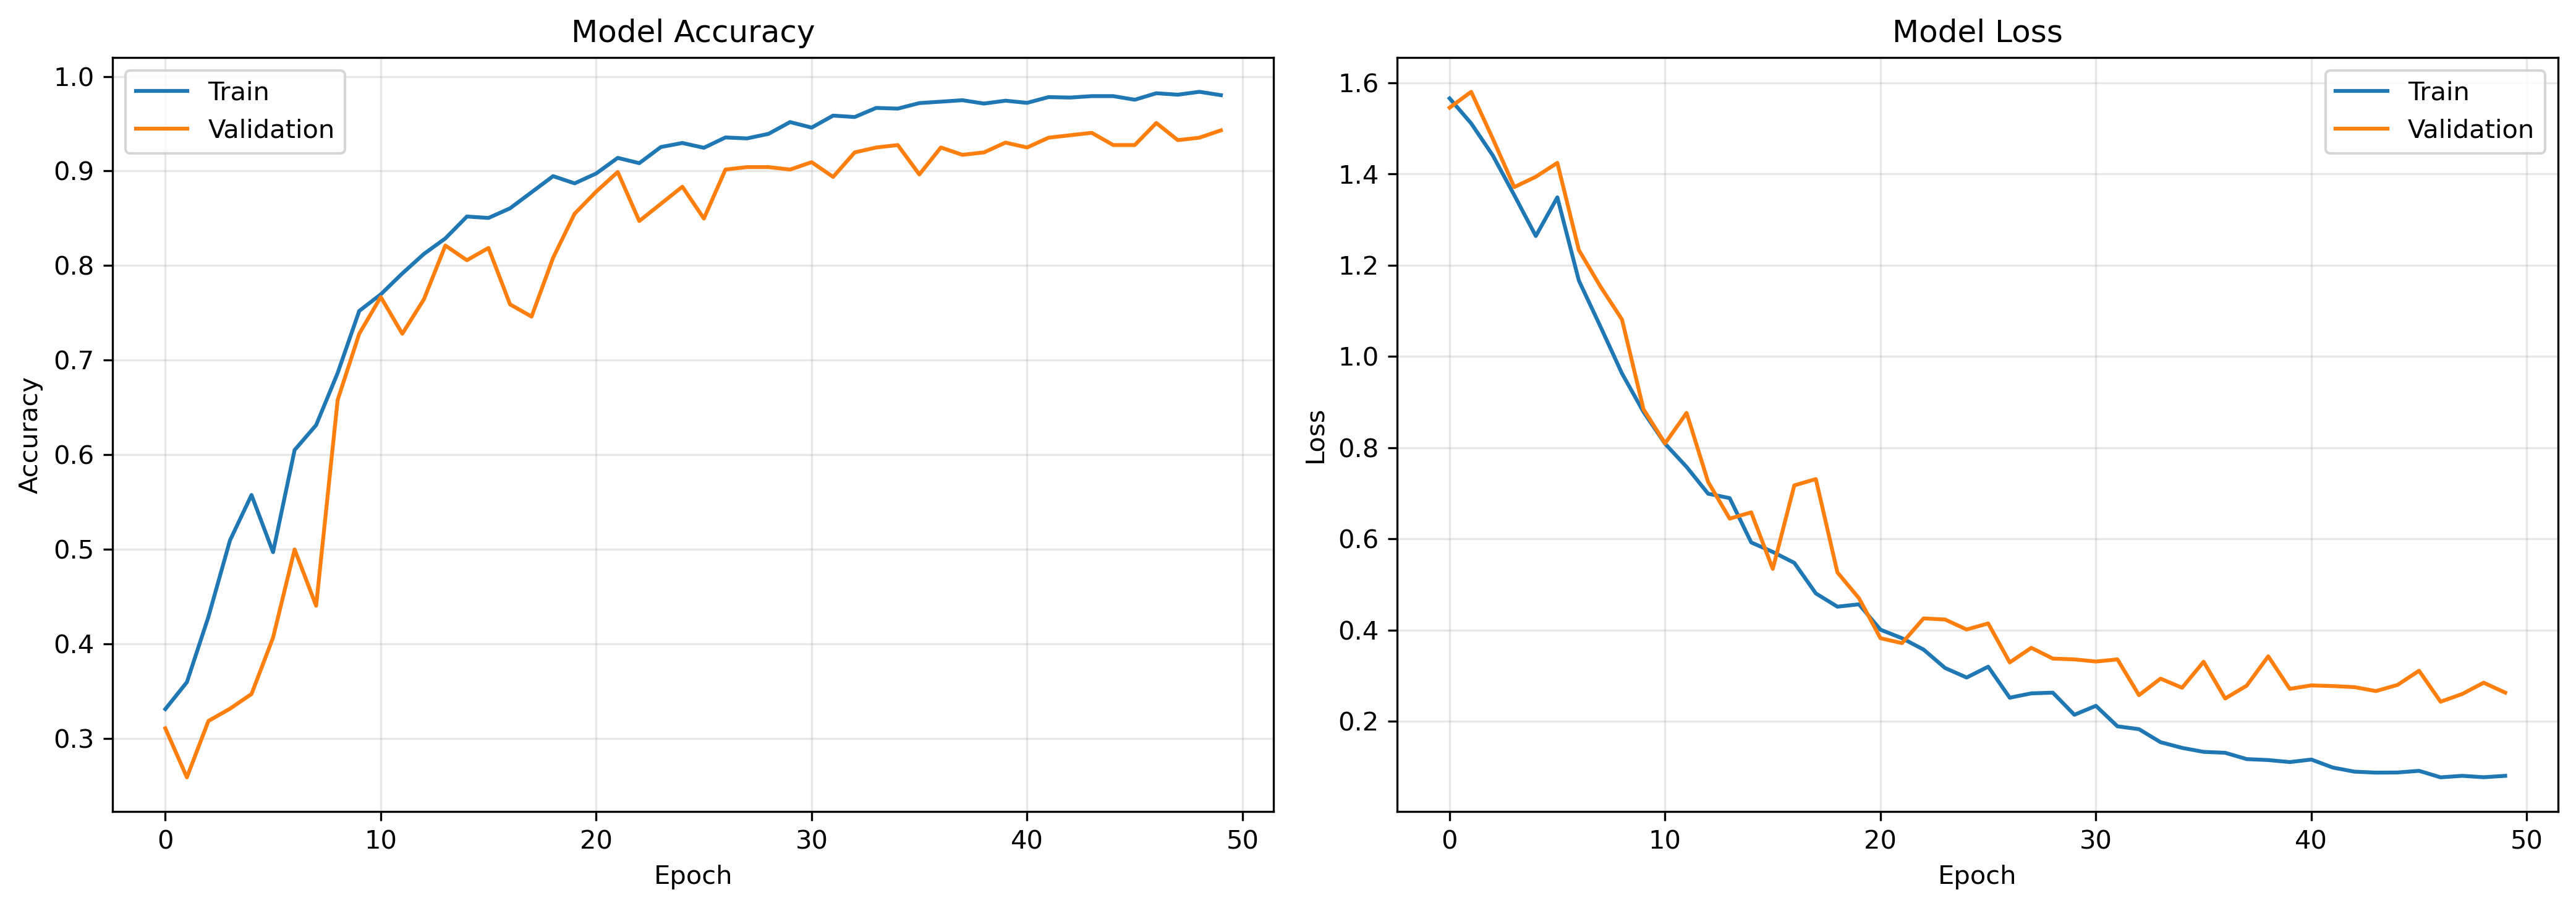

Values plotted in this chart, from the file beside it:
epoch, accuracy, learning_rate, loss, val_accuracy, val_loss
0, 0.3312, 0.001, 1.566, 0.3109, 1.545
1, 0.3597, 0.001, 1.511, 0.2591, 1.58
2, 0.4288, 0.001, 1.441, 0.3187, 1.478
3, 0.5095, 0.001, 1.354, 0.3316, 1.371
4, 0.5575, 0.001, 1.264, 0.3472, 1.394
5, 0.4971, 0.001, 1.349, 0.4067, 1.424
6, 0.605, 0.001, 1.166, 0.5, 1.233
7, 0.6314, 0.001, 1.066, 0.4404, 1.153
8, 0.6866, 0.001, 0.9628, 0.658, 1.081
9, 0.7521, 0.001, 0.8784, 0.728, 0.8842
10, 0.7696, 0.001, 0.8086, 0.7668, 0.8093
11, 0.7917, 0.001, 0.7578, 0.728, 0.8762
12, 0.8123, 0.001, 0.699, 0.7642, 0.7249
13, 0.8288, 0.001, 0.6894, 0.8212, 0.6444
14, 0.8519, 0.001, 0.5922, 0.8057, 0.6581
15, 0.8504, 0.001, 0.5715, 0.8187, 0.5342
16, 0.8606, 0.001, 0.5474, 0.7591, 0.7174
17, 0.8776, 0.001, 0.4804, 0.7461, 0.7311
18, 0.8946, 0.001, 0.4514, 0.8083, 0.5266
19, 0.887, 0.001, 0.4566, 0.8549, 0.47
20, 0.8974, 0.001, 0.4009, 0.8782, 0.3822
21, 0.9139, 0.001, 0.3822, 0.899, 0.3714
22, 0.9083, 0.001, 0.3573, 0.8472, 0.4257
23, 0.9253, 0.001, 0.3169, 0.8653, 0.4232
24, 0.9296, 0.001, 0.296, 0.8834, 0.4013
25, 0.9246, 0.001, 0.3198, 0.8497, 0.4146
26, 0.9355, 0.001, 0.2518, 0.9016, 0.3291
27, 0.9345, 0.001, 0.2613, 0.9041, 0.3612
28, 0.9393, 0.001, 0.2629, 0.9041, 0.3376
29, 0.9517, 0.001, 0.2144, 0.9016, 0.3358
30, 0.9459, 0.001, 0.234, 0.9093, 0.3311
31, 0.9586, 0.001, 0.189, 0.8938, 0.3358
32, 0.9571, 0.0005, 0.1828, 0.9197, 0.2574
33, 0.9667, 0.0005, 0.1542, 0.9249, 0.2936
34, 0.966, 0.0005, 0.1418, 0.9275, 0.2736
35, 0.9718, 0.0005, 0.133, 0.8964, 0.3307
36, 0.9733, 0.0005, 0.131, 0.9249, 0.25
37, 0.9749, 0.0005, 0.1172, 0.9171, 0.2783
38, 0.9713, 0.0005, 0.1151, 0.9197, 0.3425
39, 0.9743, 0.0005, 0.1107, 0.9301, 0.2711
40, 0.9721, 0.0005, 0.1162, 0.9249, 0.2788
41, 0.9782, 0.0005, 0.09857, 0.9352, 0.2773
42, 0.9776, 0.00025, 0.0897, 0.9378, 0.275
43, 0.9792, 0.00025, 0.0875, 0.9404, 0.2663
44, 0.9792, 0.00025, 0.08783, 0.9275, 0.2798
45, 0.9754, 0.00025, 0.09148, 0.9275, 0.3109
46, 0.9822, 0.00025, 0.07719, 0.9508, 0.243
47, 0.9807, 0.00025, 0.08052, 0.9326, 0.2598
48, 0.9837, 0.00025, 0.07742, 0.9352, 0.2847
49, 0.9802, 0.00025, 0.08048, 0.943, 0.263
